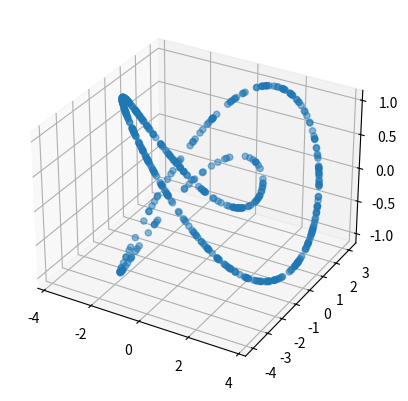

Here is the Python script that generated this plot:
import numpy as np


def trefoil_knot(n=500, noise_level=0.1, std=1.4):
    t = np.random.randn(n) * std

    x = np.sin(t) + 3 * np.sin(2 * t)
    y = np.cos(t) - 3 * np.cos(2 * t)
    z = -np.sin(3 * t)

    return np.vstack((x, y, z)).T + np.random.randn(n, 3) * noise_level


if __name__ == '__main__':
    import matplotlib.pyplot as plt

    data = trefoil_knot(500, 0, 1.4)

    fig = plt.figure()
    ax = fig.add_subplot(111, projection='3d')
    ax.scatter(*data.T, alpha=0.5)
    # ax.view_init(80, 10)
    plt.show()
